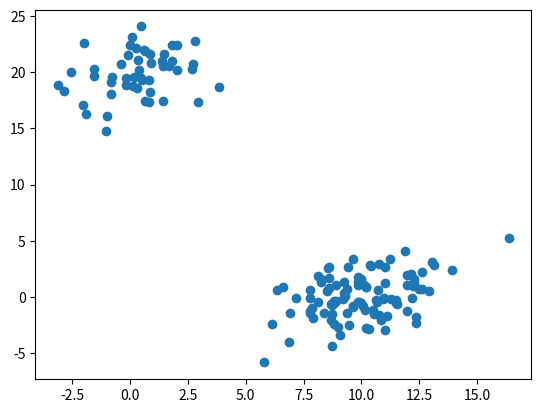
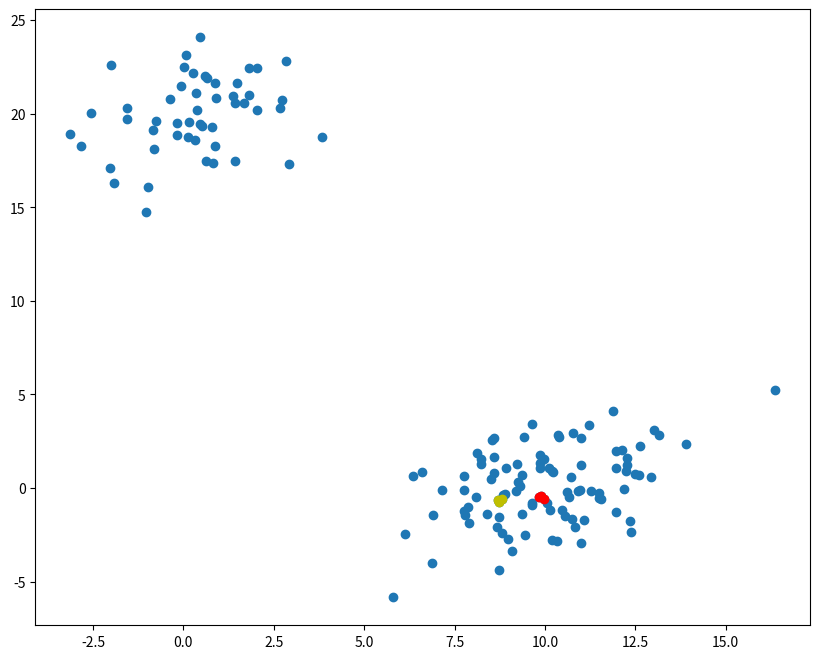
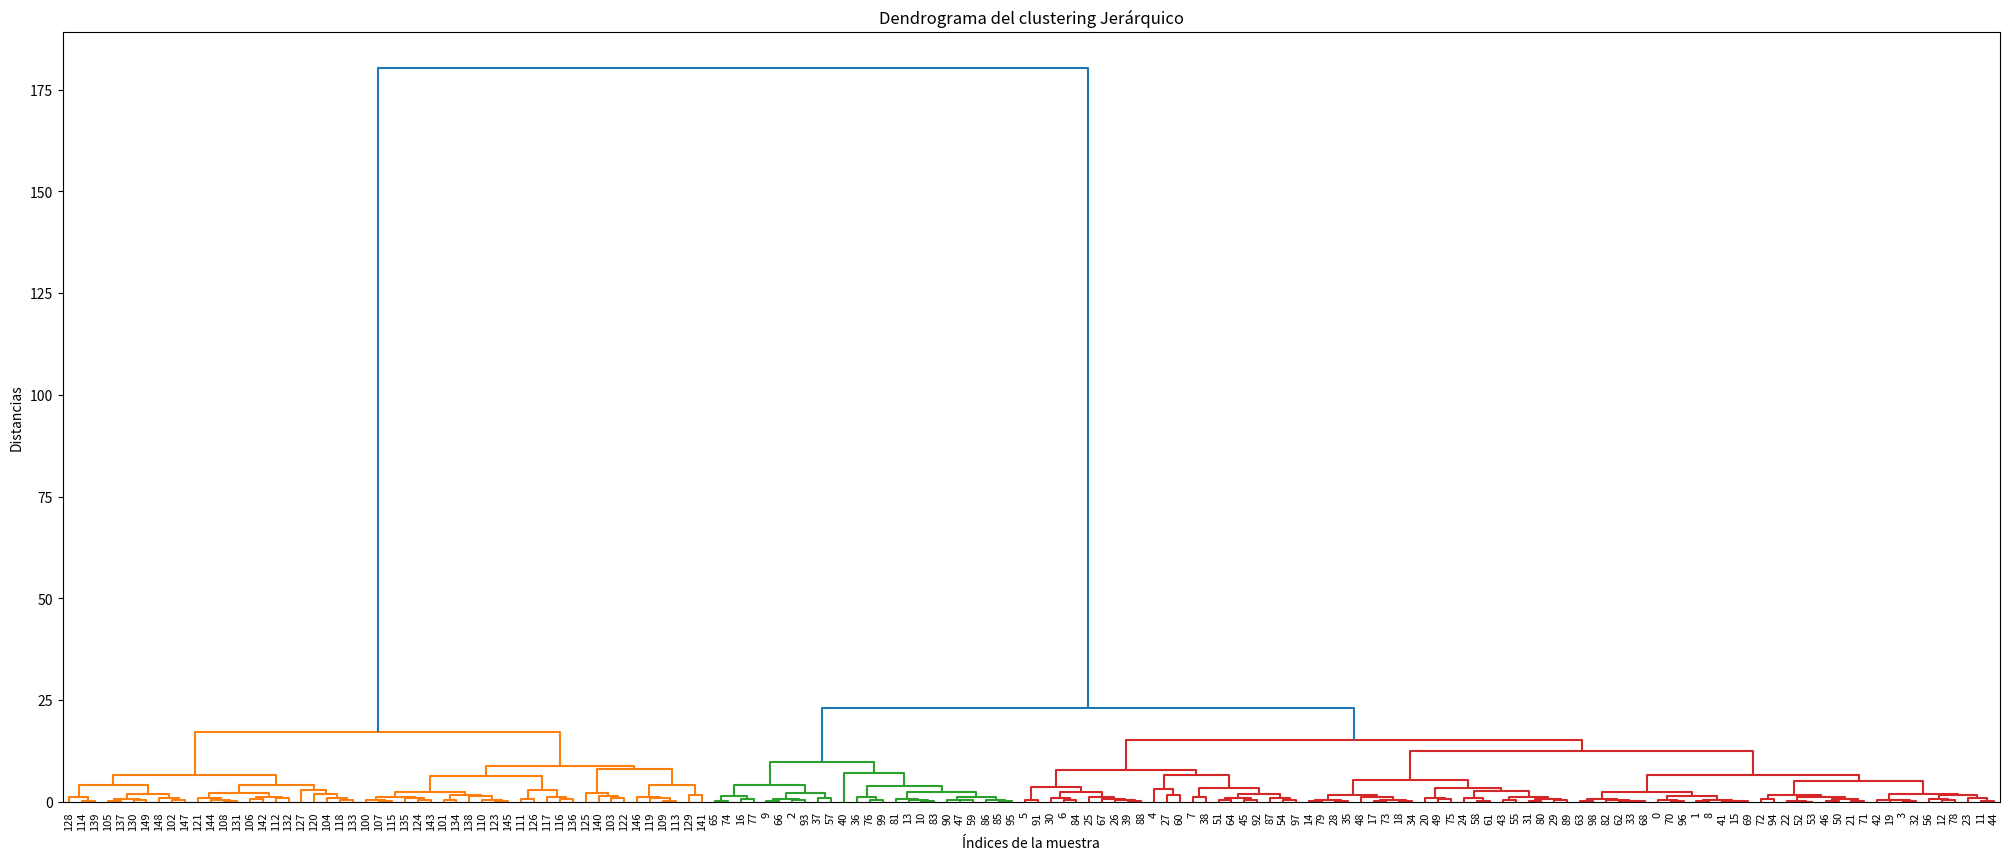
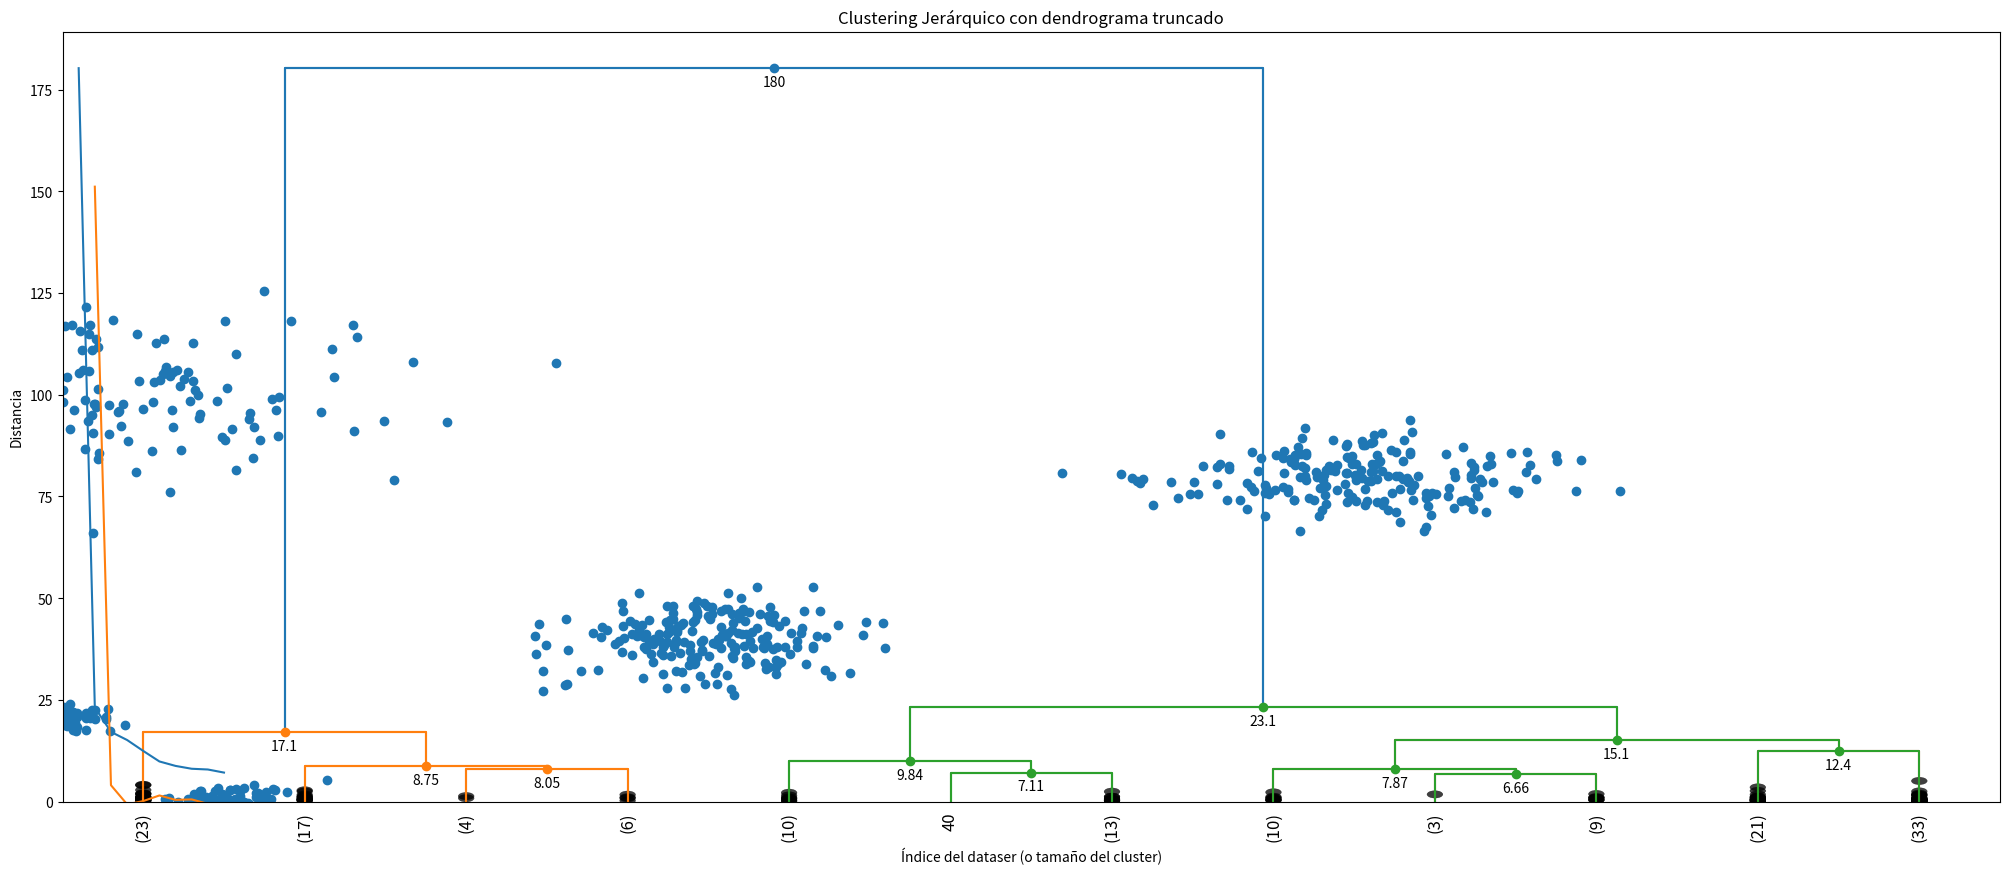
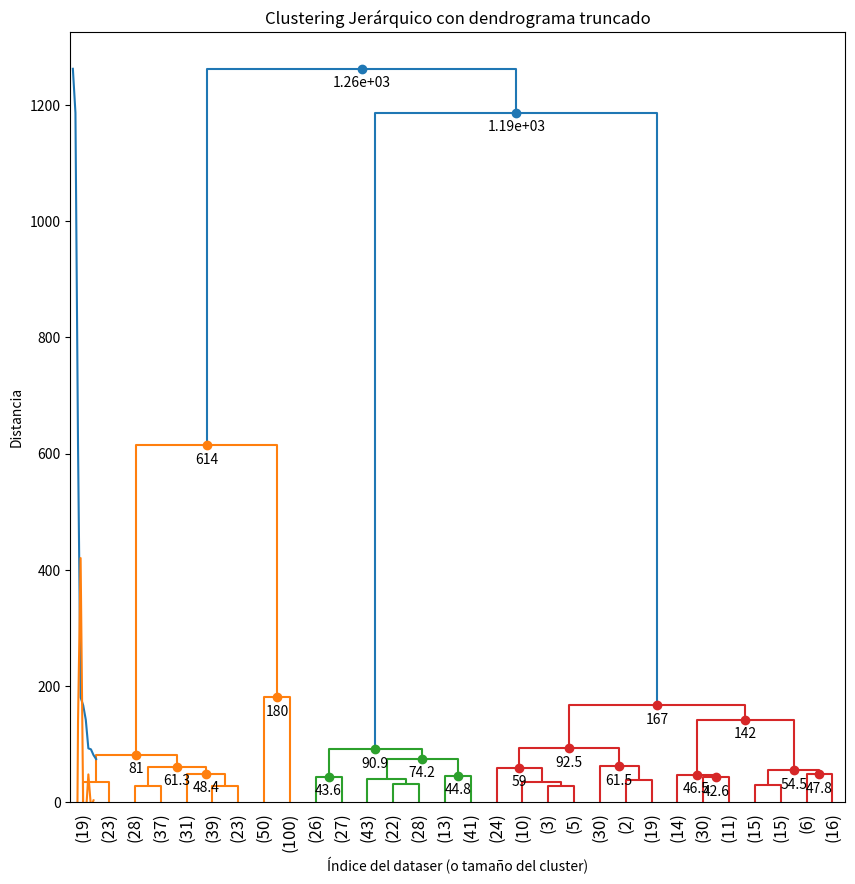
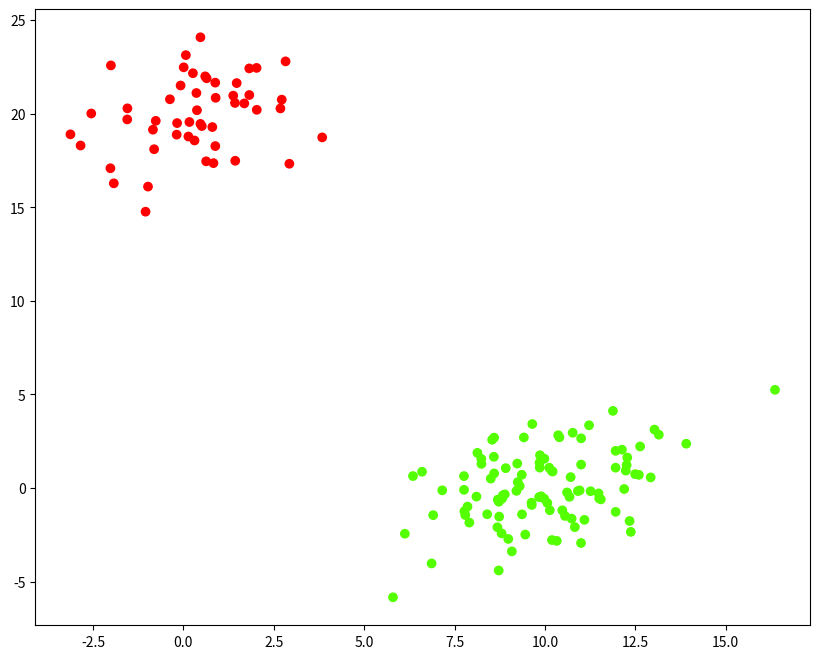
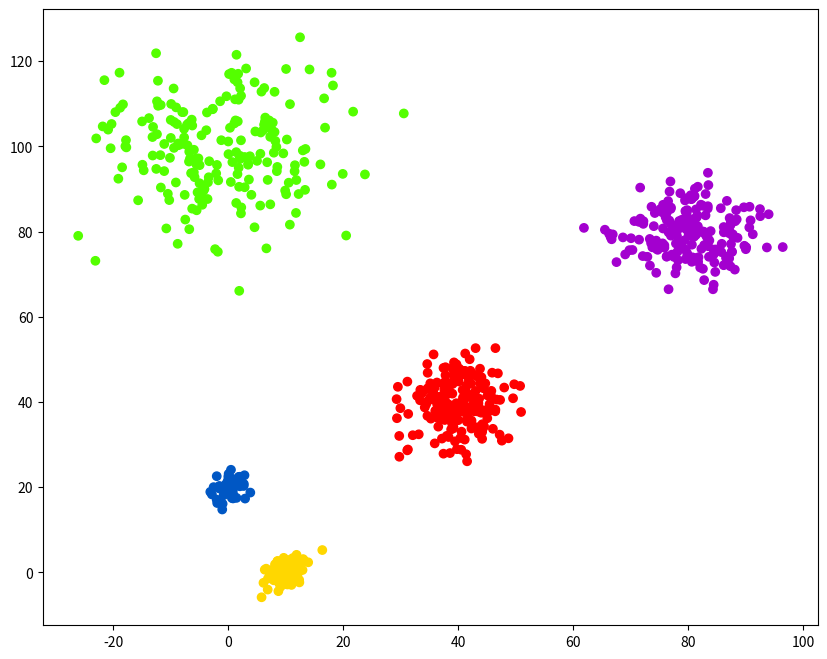

These figures' Python source, in order:
#!/usr/bin/env python
# coding: utf-8

# # Clustering Jerárquico y dendrograms

# In[1]:


import matplotlib.pyplot as plt
import numpy as np
from scipy.cluster.hierarchy import dendrogram, linkage


# In[7]:


np.random.seed(4711)
a=np.random.multivariate_normal([10,0],[[3,1],[1,4]], size=[100,])
b=np.random.multivariate_normal([0,20],[[3,1],[1,4]], size=[50,])
X=np.concatenate((a,b))
print(X.shape)
plt.scatter(X[:,0] ,X[:,1])
plt.show


# In[8]:


Z=linkage(X, "ward")
Z


# In[ ]:





# In[ ]:





# In[ ]:





# In[4]:


a


# In[13]:


from scipy.cluster.hierarchy import cophenet
from scipy.spatial.distance import pdist


# In[ ]:





# In[14]:


c, coph_dist = cophenet(Z, pdist(X))
c


# In[15]:


Z[0]


# In[20]:


idx = [33,62,68]
idx2=[15,41,69]
plt.figure(figsize=(10,8))
plt.scatter(X[:,0] ,X[:,1])
plt.scatter(X[idx,0], X[idx,1], c="r")
plt.scatter(X[idx2,0], X[idx2,1], c="y")
plt.show


# # Representación gráfica de un dendograma

# In[24]:


plt.figure(figsize=(25,10))
plt.title("Dendrograma del clustering Jerárquico")
plt.xlabel("Índices de la muestra")
plt.ylabel("Distancias")
dendrogram(Z, leaf_rotation=90., leaf_font_size=8.0, color_threshold=0.1*180)
plt.show()


# # Truncar el dendrograma 
# 

# In[28]:


plt.figure(figsize=(25,10))
plt.title("Dendrograma del clustering Jerárquico")
plt.xlabel("Índices de la muestra")
plt.ylabel("Distancias")
dendrogram(Z, leaf_rotation=90., leaf_font_size=13, color_threshold=0.1*180,
          truncate_mode = "lastp", p=12 , show_leaf_counts=True, show_contracted=True)
plt.show()


# # Dendrograma tuneado

# In[40]:


def dendrogram_tun(*args, **kwargs):
    max_d=kwargs.pop("max_d", None)
    if max_d and "color_treshold" not in kwargs:
        kwargs["color_treshold"]=max_d
    annotate_above = kwargs.pop("annotate_above", 0)
    
    ddata = dendrogram(*args, **kwargs)
    
    if not kwargs.get("no_plot", False):
        plt.title("Clustering Jerárquico con dendrograma truncado")
        plt.xlabel("Índice del dataser (o tamaño del cluster)")
        plt.ylabel("Distancia")
        for i,d,c in zip(ddata['icoord'], ddata["dcoord"], ddata["color_list"]):
            x=0.5 * sum(i[1:3])
            y=d[1]
            if y>annotate_above:
                plt.plot(x,y,"o",c=c)
                plt.annotate("%.3g"%y, (x,y), xytext = (0, -5), textcoords= "offset points", va="top", ha="center")
    if max_d:
        plt.axhline(y=max_d, c="k")
    return ddata

    


# In[ ]:





# In[42]:


dendrogram_tun(Z, truncate_mode = "lastp", p=12, leaf_rotation=90., leaf_font_size=12., show_contracted=True)
plt.show


# # Corte automático del dendrograma 

# In[43]:


from scipy.cluster.hierarchy import inconsistent


# In[44]:


depth = 5


# In[48]:


incons = inconsistent(Z, depth)
incons[-10:]


# In[ ]:





# # Método del codo

# In[56]:


last = Z[-10:,2]
last_rev=last[::-1]
idx=np.arange(1, len(last)+1)
plt.plot(idx, last_rev)

acc=np.diff(last,2)
acc_rev = acc[::-1]
plt.plot(idx[:-2]+1, acc_rev)
plt.show()
k=acc_rev.argmax() + 2
print(k)


# In[57]:


c= np.random.multivariate_normal([40,40],[[20,1], [1,30]], size=[200,] )
d= np.random.multivariate_normal([80,80],[[30,1], [1,30]], size=[200,] )
e= np.random.multivariate_normal([0,100],[[100,1], [1,100]], size=[200,] )
X2=np.concatenate((X,c,d,e),)
plt.scatter(X2[:, 0], X2[:,1])
plt.show()


# In[58]:


Z2= linkage(X2, "ward")


# In[63]:


plt.figure(figsize=(10,10))
dendrogram_tun(Z2, truncate_mode = "lastp", p=30, leaf_rotation=90., leaf_font_size=12.,  
               annotate_above=40)
plt.show()


# In[64]:


last = Z2[-10:,2]
last_rev=last[::-1]
idx=np.arange(1, len(last)+1)
plt.plot(idx, last_rev)

acc=np.diff(last,2)
acc_rev = acc[::-1]
plt.plot(idx[:-2]+1, acc_rev)
plt.show()
k=acc_rev.argmax() + 2
print(k)


# # Recuperando clusters y elementos 

# In[65]:


from scipy.cluster.hierarchy import fcluster


# In[74]:


max_d=25
clusters =fcluster(Z,max_d,criterion="distance")
clusters


# In[75]:


k=2
clusters =fcluster(Z,k,criterion="maxclust")
clusters


# In[69]:


fcluster(Z, 8, depth=10)


# In[76]:


plt.figure(figsize=[10,8])
plt.scatter(X[:,0], X[:,1], c= clusters, cmap="prism")
plt.show()


# In[81]:


max_d=170
clusters =fcluster(Z2,max_d,criterion="distance")
clusters
plt.figure(figsize=[10,8])
plt.scatter(X2[:,0], X2[:,1], c= clusters, cmap="prism")
plt.show()


# In[ ]:





# In[ ]:





# In[ ]:





# In[ ]:





# In[ ]:





# In[ ]:





# In[ ]:





# In[ ]:





# In[ ]:





# In[ ]:





# In[ ]:





# In[ ]:





# In[ ]:





# In[ ]:





# In[ ]:





# In[ ]:





# In[ ]:





# In[ ]:





# In[ ]:





# In[ ]:





# In[ ]:





# In[ ]:





# In[ ]:





# In[ ]:





# In[ ]:





# In[ ]:





# In[ ]:





# In[ ]:





# In[ ]:





# In[ ]:





# In[ ]:





# In[ ]:





# In[ ]:





# In[ ]:





# In[ ]:





# In[ ]:





# In[ ]:





# In[ ]:





# In[ ]:





# In[ ]:





# In[ ]:





# In[ ]:





# In[ ]:




